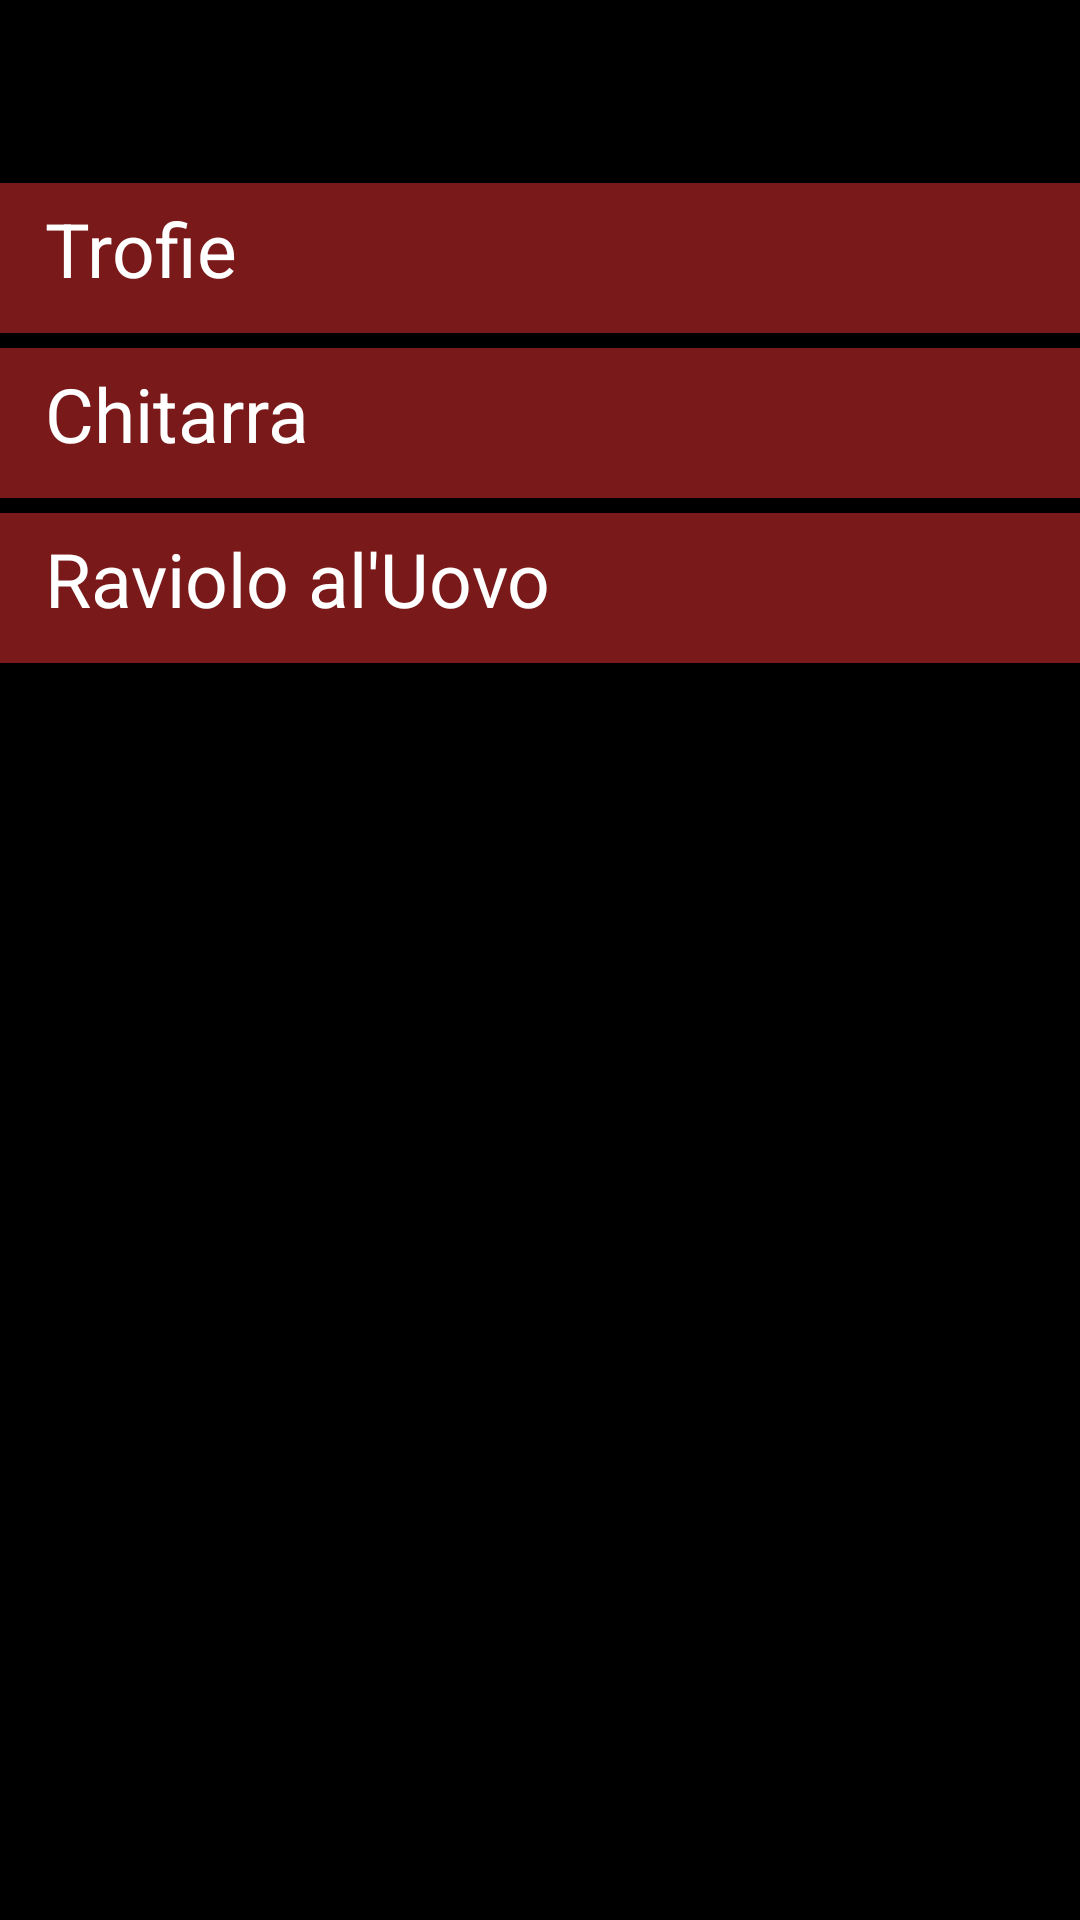

This screen was rendered from an Android layout file. Write that file and the resources it references.
<!-- AndroidManifest.xml: application theme Theme.MyRestaurant -->
<!-- res/layout/fresh_pasta.xml -->
<?xml version="1.0" encoding="utf-8"?>

<androidx.constraintlayout.widget.ConstraintLayout xmlns:android="http://schemas.android.com/apk/res/android"
    xmlns:app="http://schemas.android.com/apk/res-auto"
    xmlns:tools="http://schemas.android.com/tools"
    android:layout_width="match_parent"
    android:layout_height="match_parent"
    android:background="@color/black"
    tools:context=".menus.FreshPastaFrag">

    <LinearLayout
        android:layout_width="match_parent"
        android:layout_height="match_parent"
        android:orientation="vertical">
        <Space
            android:layout_width="match_parent"
            android:layout_height="?attr/actionBarSize"
            android:layout_marginBottom="5dp"/>
        <TextView
            android:id="@+id/firstItemPasta"
            android:layout_width="match_parent"
            android:layout_height="50dp"
            android:background="@color/title_dark"
            android:clickable="true"

            android:paddingStart="15dp"
            android:paddingEnd="0dp"
            android:paddingTop="5dp"
            android:paddingBottom="5dp"
            android:text="@string/trofie"
            android:textColor="@color/white"
            android:textSize="25sp" />

        <Space
            android:layout_width="match_parent"
            android:layout_height="5dp" />

        <TextView
            android:id="@+id/secondItemPasta"
            android:layout_width="match_parent"
            android:layout_height="50dp"
            android:background="@color/title_dark"
            android:backgroundTintMode="screen"
            android:clickable="true"

            android:paddingStart="15dp"
            android:paddingEnd="0dp"
            android:paddingTop="5dp"
            android:paddingBottom="5dp"
            android:text="@string/chitarra"
            android:textColor="@color/white"
            android:textSize="25sp" />

        <Space
            android:layout_width="match_parent"
            android:layout_height="5dp" />

        <TextView
            android:id="@+id/thirdItemPasta"
            android:layout_width="match_parent"
            android:layout_height="50dp"
            android:background="@color/title_dark"
            android:clickable="true"

            android:paddingStart="15dp"
            android:paddingEnd="0dp"
            android:paddingTop="5dp"
            android:paddingBottom="5dp"
            android:text="@string/ravioli"
            android:textColor="@color/white"
            android:textSize="25sp" />
        
    </LinearLayout>
    <RelativeLayout
        android:layout_width="match_parent"
        android:layout_height="match_parent"
        android:gravity="bottom|end"
        app:layout_constraintBottom_toBottomOf="parent"
        app:layout_constraintEnd_toEndOf="parent"
        app:layout_constraintStart_toStartOf="parent"
        app:layout_constraintTop_toTopOf="parent">


    </RelativeLayout>
</androidx.constraintlayout.widget.ConstraintLayout>
<!-- resources referenced by this layout -->
<resources>
  <color name="black">#FF000000</color>
  <color name="title_dark">#7A1919</color>
  <color name="white">#FFFFFFFF</color>
  <string name="chitarra">Chitarra</string>
  <string name="ravioli">Raviolo al\'Uovo</string>
  <string name="trofie">Trofie</string>
  <style name="Theme.MyRestaurant" parent="Theme.MaterialComponents.DayNight.DarkActionBar">
          
          <item name="colorPrimary">@color/title_dark</item>
          <item name="colorPrimaryVariant">@color/primaryDarkColor</item>
          <item name="colorPrimaryDark">@color/title_dark</item>
          <item name="colorOnPrimary">@color/white</item>
          
          <item name="colorSecondary">@color/secondaryColor</item>
          <item name="colorSecondaryVariant">@color/secondaryDarkColor</item>
          <item name="colorOnSecondary">@color/white</item>
          
          <item name="android:statusBarColor">?attr/colorPrimaryDark</item>
          
      </style>
  <color name="primaryDarkColor">#102027</color>
  <color name="secondaryColor">#8C141E</color>
  <color name="secondaryDarkColor">#5E0000</color>
</resources>
